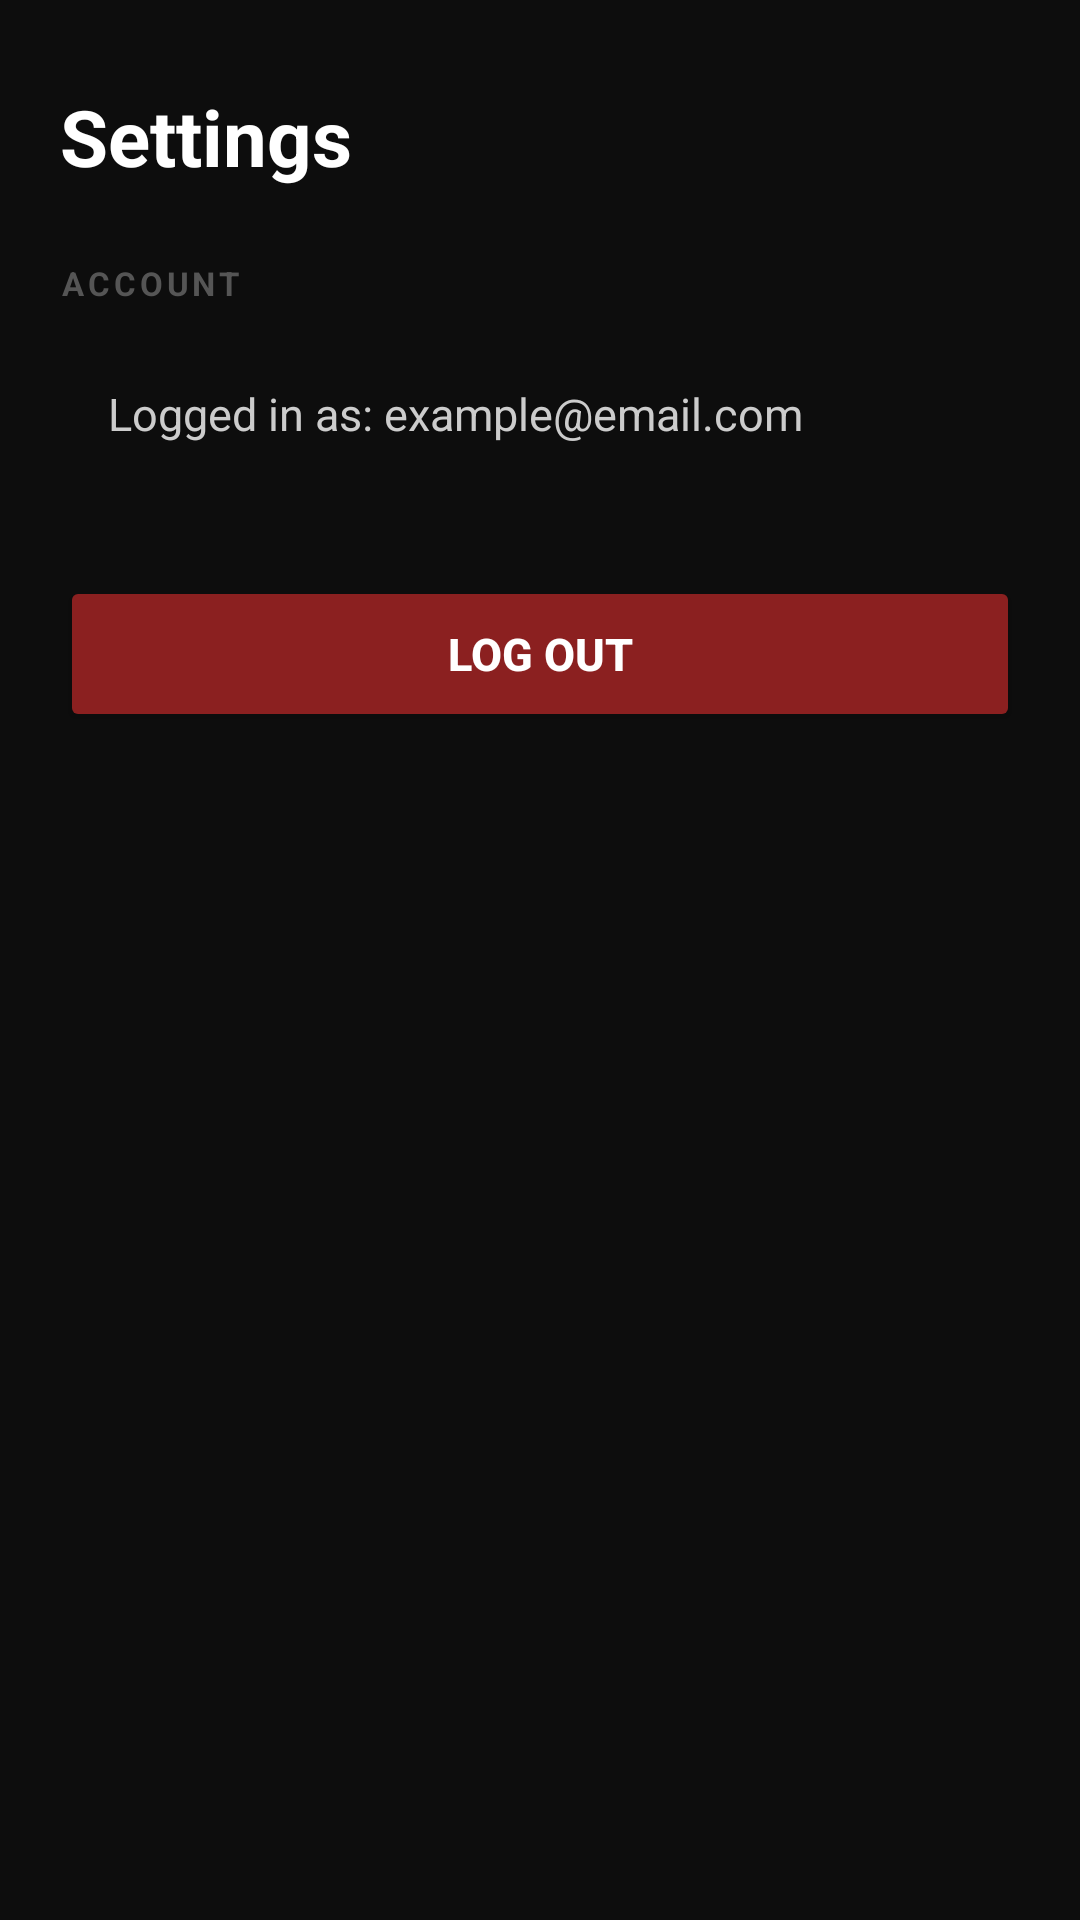

This screen was rendered from an Android layout file. Write that file and the resources it references.
<!-- AndroidManifest.xml: application theme Theme.PaperTraderV2 -->
<!-- res/layout/fragment_settings.xml -->
<?xml version="1.0" encoding="utf-8"?>
<ScrollView xmlns:android="http://schemas.android.com/apk/res/android"
    android:layout_width="match_parent"
    android:layout_height="match_parent"
    android:background="#0D0D0D">

    <LinearLayout
        android:orientation="vertical"
        android:layout_width="match_parent"
        android:layout_height="wrap_content"
        android:padding="20dp"
        android:paddingBottom="100dp">

        <TextView
            android:id="@+id/settingsTitle"
            android:layout_width="wrap_content"
            android:layout_height="wrap_content"
            android:text="Settings"
            android:textColor="#FFFFFF"
            android:textSize="26sp"
            android:textStyle="bold"
            android:paddingTop="8dp"
            android:paddingBottom="24dp" />

        
        <TextView
            android:layout_width="wrap_content"
            android:layout_height="wrap_content"
            android:text="ACCOUNT"
            android:textColor="#555555"
            android:textSize="11sp"
            android:letterSpacing="0.12"
            android:textStyle="bold"
            android:paddingBottom="10dp" />

        
        <LinearLayout
            android:layout_width="match_parent"
            android:layout_height="wrap_content"
            android:padding="16dp"
            android:background="@drawable/bg_card_dark"
            android:orientation="vertical"
            android:layout_marginBottom="28dp">

            <TextView
                android:id="@+id/emailDisplay"
                android:layout_width="wrap_content"
                android:layout_height="wrap_content"
                android:text="Logged in as: example@email.com"
                android:textColor="#CCCCCC"
                android:textSize="15sp" />
        </LinearLayout>

        
        <Button
            android:id="@+id/logoutBtn"
            android:layout_width="match_parent"
            android:layout_height="52dp"
            android:text="Log Out"
            android:backgroundTint="#8B2020"
            android:textColor="#FFFFFF"
            android:textStyle="bold"
            android:textSize="15sp" />

    </LinearLayout>
</ScrollView>
<!-- resources referenced by this layout -->
<resources>
  <style name="Theme.PaperTraderV2" parent="Base.Theme.PaperTraderV2" />
  <style name="Base.Theme.PaperTraderV2" parent="Theme.Material3.DayNight.NoActionBar">
          <item name="android:windowBackground">#000000</item>
          <item name="android:colorBackground">#000000</item>
          <item name="colorPrimary">#000000</item>
          <item name="colorPrimaryContainer">#000000</item>
          <item name="colorSurface">#000000</item>
          <item name="colorSurfaceVariant">#000000</item>
          <item name="android:navigationBarColor">#0D0D0D</item>
          <item name="android:statusBarColor">#000000</item>
          <item name="android:windowLightStatusBar">false</item>
          <item name="android:windowLightNavigationBar">false</item>
      </style>
</resources>
